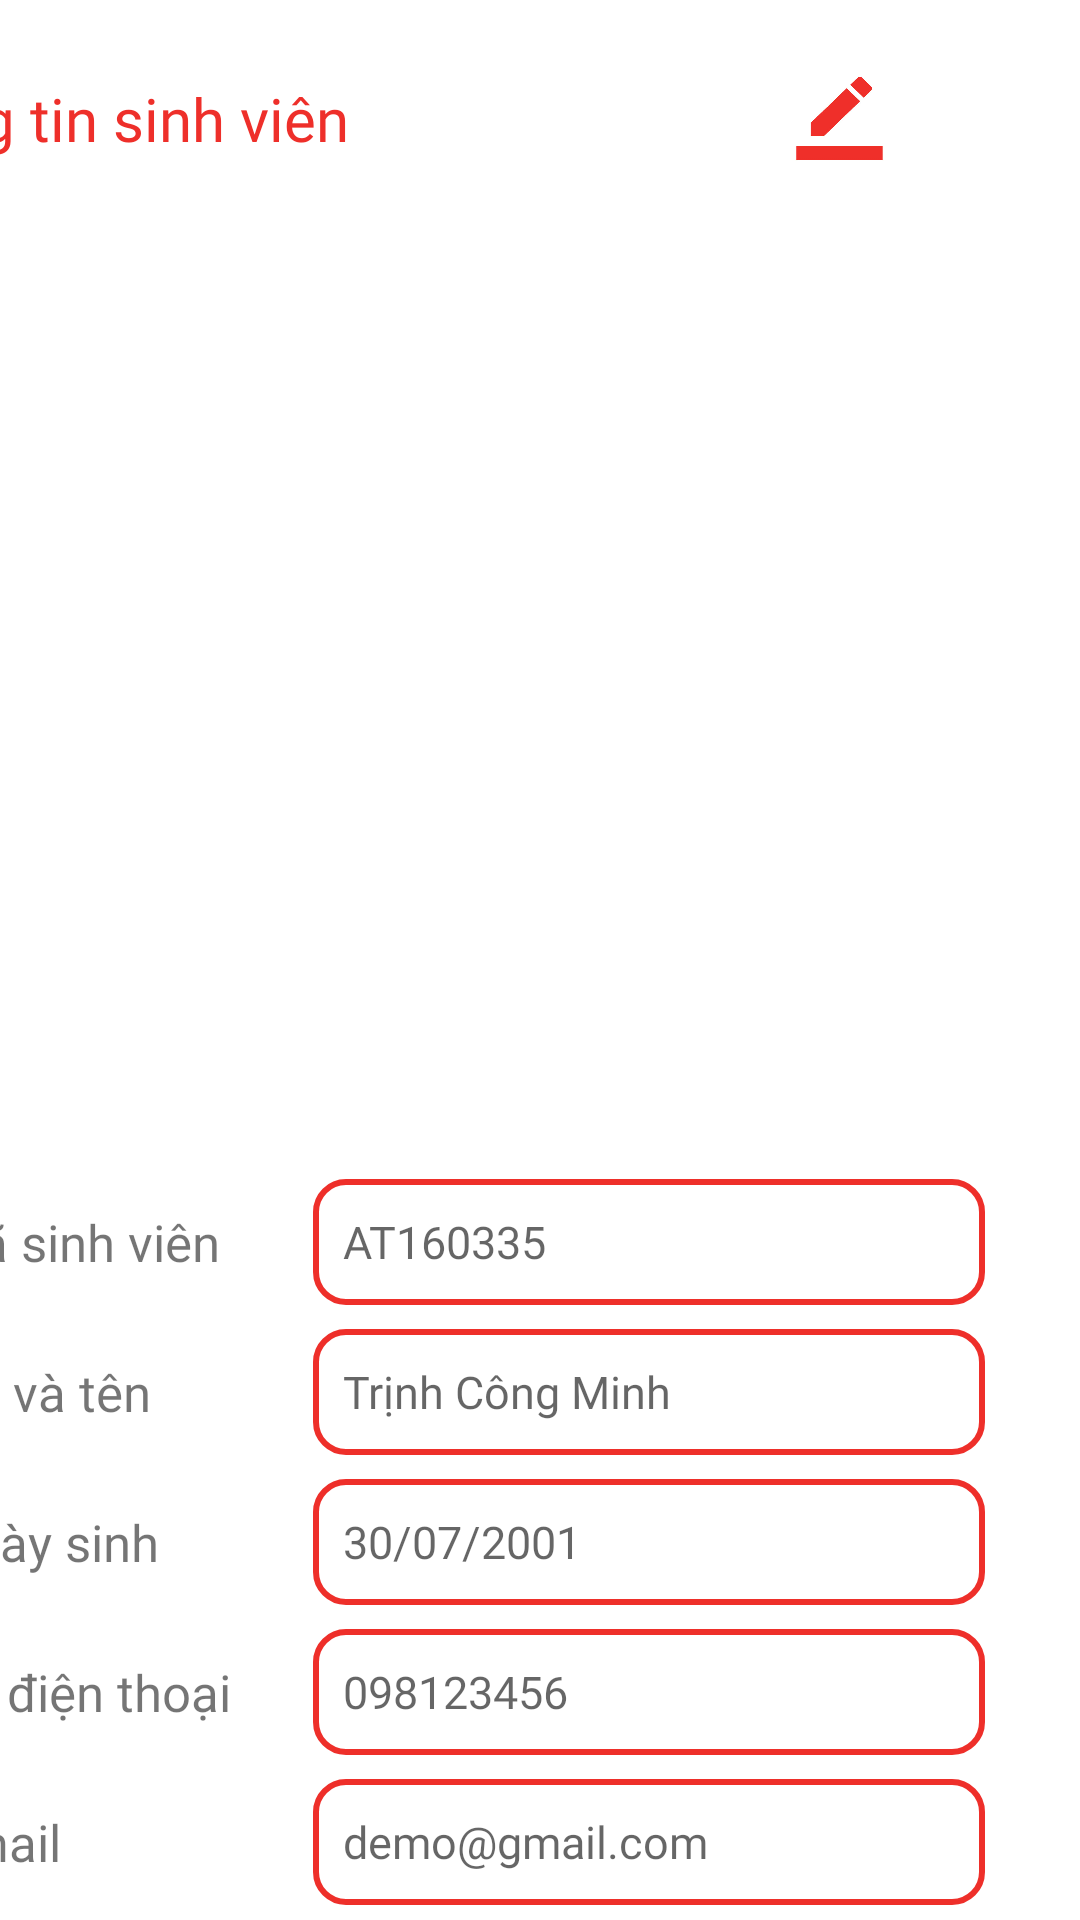

Android layout source for this screen:
<!-- AndroidManifest.xml: application theme Theme.HienThiGiaoDIen -->
<!-- res/layout/fragment_account.xml -->
<?xml version="1.0" encoding="utf-8"?>
<androidx.constraintlayout.widget.ConstraintLayout xmlns:android="http://schemas.android.com/apk/res/android"
    xmlns:app="http://schemas.android.com/apk/res-auto"
    xmlns:tools="http://schemas.android.com/tools"
    android:layout_width="match_parent"
    android:layout_height="match_parent"
    tools:context=".Login.IntroActivity">

    <LinearLayout
        android:id="@+id/linearLayout"
        android:layout_width="412dp"
        android:layout_height="79dp"
        android:orientation="horizontal"
        app:layout_constraintEnd_toEndOf="parent"
        app:layout_constraintTop_toTopOf="parent">

        <ImageView

            android:layout_width="2dp"
            android:layout_height="wrap_content"
            android:layout_gravity="center"
            android:layout_weight="1"
            android:src="@drawable/back_red" />

        <TextView

            android:layout_width="253dp"
            android:layout_height="match_parent"
            android:layout_gravity="center"
            android:layout_weight="1"
            android:fontFamily="@font/roboto_bold"
            android:gravity="center"
            android:text="Thông tin sinh viên"
            android:textColor="@color/red_500"
            android:textSize="20dp" />

        <ImageView
            android:id="@+id/ivEdit"
            android:layout_width="wrap_content"
            android:layout_height="45dp"
            android:layout_gravity="center"
            android:layout_weight="1"
            android:src="@drawable/change_info" />
    </LinearLayout>

    <ImageView

        android:layout_width="wrap_content"
        android:layout_height="wrap_content"
        android:layout_marginTop="180dp"
        android:layout_marginEnd="140dp"
        app:layout_constraintEnd_toEndOf="parent"
        app:layout_constraintTop_toTopOf="parent"
        tools:src="@tools:sample/avatars" />

    <LinearLayout
        android:layout_width="360dp"
        android:layout_height="44dp"
        android:layout_marginTop="392dp"
        android:layout_marginEnd="32dp"
        android:orientation="horizontal"
        app:layout_constraintEnd_toEndOf="parent"
        app:layout_constraintTop_toTopOf="parent">

        <TextView

            android:layout_width="242dp"
            android:layout_height="match_parent"
            android:layout_marginLeft="10dp"
            android:layout_weight="1"
            android:fontFamily="@font/roboto_bold"
            android:gravity="center_vertical"
            android:paddingRight="20dp"
            android:text="Mã sinh viên"
            android:textSize="17dp" />

        <EditText
            android:id="@+id/edtStudentCode"
            android:layout_width="340dp"
            android:layout_height="42dp"
            android:layout_gravity="center"
            android:layout_weight="1"
            android:background="@drawable/border_textfield"
            android:fontFamily="@font/roboto_bold"
            android:hint="AT160335"
            android:paddingStart="10dp"
            android:textSize="15dp" />
    </LinearLayout>

    <LinearLayout
        android:layout_width="360dp"
        android:layout_height="44dp"
        android:layout_marginTop="442dp"
        android:layout_marginEnd="32dp"
        android:orientation="horizontal"
        app:layout_constraintEnd_toEndOf="parent"
        app:layout_constraintTop_toTopOf="parent">

        <TextView

            android:layout_width="242dp"
            android:layout_height="match_parent"
            android:layout_marginLeft="10dp"
            android:layout_weight="1"
            android:fontFamily="@font/roboto_bold"
            android:gravity="center_vertical"
            android:paddingRight="20dp"
            android:text="Họ và tên"
            android:textSize="17dp" />

        <EditText
            android:id="@+id/edtStudentName"
            android:layout_width="340dp"
            android:layout_height="42dp"
            android:layout_gravity="center"
            android:layout_weight="1"
            android:background="@drawable/border_textfield"
            android:fontFamily="@font/roboto_bold"
            android:hint="Trịnh Công Minh"
            android:paddingStart="10dp"
            android:textSize="15dp" />
    </LinearLayout>

    <LinearLayout
        android:layout_width="360dp"
        android:layout_height="44dp"
        android:layout_marginTop="492dp"
        android:layout_marginEnd="32dp"
        android:orientation="horizontal"
        app:layout_constraintEnd_toEndOf="parent"
        app:layout_constraintTop_toTopOf="parent">

        <TextView

            android:layout_width="242dp"
            android:layout_height="match_parent"
            android:layout_marginLeft="10dp"
            android:layout_weight="1"
            android:gravity="center_vertical"
            android:fontFamily="@font/roboto_bold"
            android:paddingRight="20dp"
            android:text="Ngày sinh"
            android:textSize="17dp" />

        <EditText
            android:id="@+id/edtStudentBirth"
            android:layout_width="340dp"
            android:layout_height="42dp"
            android:layout_gravity="center"
            android:layout_weight="1"
            android:background="@drawable/border_textfield"
            android:fontFamily="@font/roboto_bold"
            android:hint="30/07/2001"
            android:paddingStart="10dp"
            android:textSize="15dp" />
    </LinearLayout>

    <LinearLayout
        android:layout_width="360dp"
        android:layout_height="44dp"
        android:layout_marginTop="542dp"
        android:layout_marginEnd="32dp"
        android:orientation="horizontal"
        app:layout_constraintEnd_toEndOf="parent"
        app:layout_constraintTop_toTopOf="parent">

        <TextView

            android:layout_width="242dp"
            android:layout_height="match_parent"
            android:layout_marginLeft="10dp"
            android:layout_weight="1"
            android:gravity="center_vertical"
            android:fontFamily="@font/roboto_bold"
            android:paddingRight="20dp"
            android:text="Số điện thoại"
            android:textSize="17dp" />

        <EditText
            android:id="@+id/edtStudentPhoneNumber"
            android:layout_width="340dp"
            android:layout_height="42dp"
            android:layout_gravity="center"
            android:layout_weight="1"
            android:background="@drawable/border_textfield"
            android:fontFamily="@font/roboto_bold"
            android:hint="098123456"
            android:paddingStart="10dp"
            android:textSize="15dp" />
    </LinearLayout>

    <LinearLayout
        android:layout_width="360dp"
        android:layout_height="44dp"
        android:layout_marginTop="592dp"
        android:layout_marginEnd="32dp"
        android:orientation="horizontal"
        app:layout_constraintEnd_toEndOf="parent"
        app:layout_constraintTop_toTopOf="parent">

        <TextView

            android:layout_width="242dp"
            android:layout_height="match_parent"
            android:layout_marginLeft="10dp"
            android:layout_weight="1"
            android:fontFamily="@font/roboto_bold"
            android:gravity="center_vertical"
            android:paddingRight="20dp"
            android:text="Email"
            android:textSize="17dp" />

        <EditText
            android:id="@+id/edtStudentEmail"
            android:layout_width="340dp"
            android:layout_height="42dp"
            android:layout_gravity="center"
            android:layout_weight="1"
            android:background="@drawable/border_textfield"
            android:fontFamily="@font/roboto_bold"
            android:hint="demo@gmail.com"
            android:paddingStart="10dp"
            android:textSize="15dp" />
    </LinearLayout>

    <LinearLayout
        android:layout_width="360dp"
        android:layout_height="44dp"
        android:layout_marginTop="642dp"
        android:layout_marginEnd="32dp"
        android:orientation="horizontal"
        app:layout_constraintEnd_toEndOf="parent"
        app:layout_constraintTop_toTopOf="parent">

        <TextView

            android:layout_width="242dp"
            android:layout_height="match_parent"
            android:layout_marginLeft="10dp"
            android:layout_weight="1"
            android:fontFamily="@font/roboto_bold"
            android:gravity="center_vertical"
            android:paddingRight="20dp"
            android:text="Quê quán"
            android:textSize="17dp" />

        <EditText
            android:id="@+id/edtHomeTown"
            android:layout_width="340dp"
            android:layout_height="42dp"
            android:layout_gravity="center"
            android:layout_weight="1"
            android:background="@drawable/border_textfield"
            android:fontFamily="@font/roboto_bold"
            android:hint="Ở 1 nơi nào đó"
            android:paddingStart="10dp"
            android:textSize="15dp" />
    </LinearLayout>
</androidx.constraintlayout.widget.ConstraintLayout>
<!-- resources referenced by this layout -->
<resources>
  <color name="red_500">#FFEE2F2A</color>
  <!-- drawable back_red: png bitmap (drawable, 17945 bytes) -->
  <!-- drawable border_textfield (drawable) -->
  <selector xmlns:android="http://schemas.android.com/apk/res/android">
    <item>
      <shape android:shape="rectangle">
        <solid android:color="#ffffff"/>
        <corners android:radius="10dp" />
        <stroke
            android:width="2dp"
            android:color="@color/red_500"
            />
      </shape>
    </item>
  </selector>
  <!-- drawable change_info: png bitmap (drawable, 21393 bytes) -->
  <style name="Theme.HienThiGiaoDIen" parent="Theme.MaterialComponents.DayNight.NoActionBar">
          
          <item name="colorPrimary">@color/red_500</item>
          <item name="colorPrimaryVariant">@color/white</item>
          <item name="colorOnPrimary">@color/white</item>
          
          <item name="colorSecondary">@color/teal_200</item>
          <item name="colorSecondaryVariant">@color/teal_700</item>
          <item name="colorOnSecondary">@color/black</item>
          
          <item name="android:statusBarColor">?attr/colorPrimaryVariant</item>
          <item name="android:windowLightStatusBar">true</item>
  
          
      </style>
  <color name="white">#FFFFFFFF</color>
  <color name="teal_200">#FF03DAC5</color>
  <color name="teal_700">#FF018786</color>
  <color name="black">#FF000000</color>
</resources>
